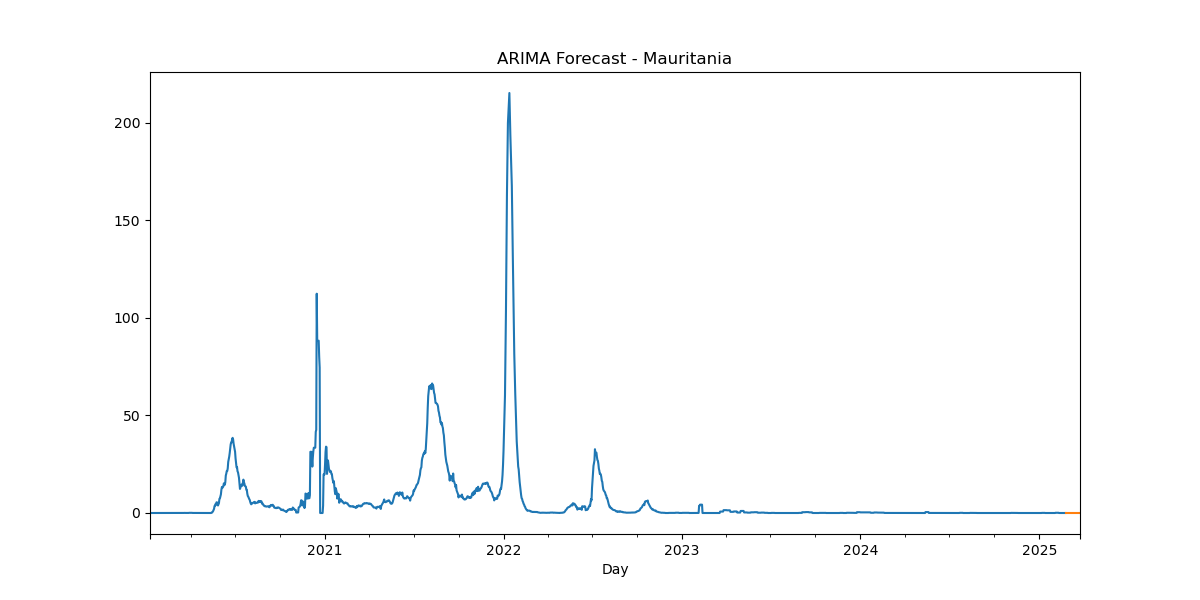

Source data for this figure (header and first rows):
, predicted_mean
2025-02-24, -5.242010775991593e-37
2025-02-25, -6.7537505438895345e-37
2025-02-26, -8.275128200411796e-37
2025-02-27, -9.371529329094825e-37
2025-02-28, -1.0444137217243592e-36
2025-03-01, -1.1226418811826853e-36
2025-03-02, -1.185236857250613e-36
2025-03-03, -1.2349655423401321e-36
2025-03-04, -1.2752165785489103e-36
2025-03-05, -1.307193099387625e-36
2025-03-06, -1.3326868093407034e-36
2025-03-07, -1.353032221593459e-36
2025-03-08, -1.3692868092301503e-36
2025-03-09, -1.382258510781451e-36
2025-03-10, -1.39261045622246e-36
2025-03-11, -1.4008729995054016e-36
2025-03-12, -1.4074683782049937e-36
2025-03-13, -1.4127326203464418e-36
2025-03-14, -1.4169343246297363e-36
2025-03-15, -1.4202880013111896e-36
2025-03-16, -1.422964826134965e-36
2025-03-17, -1.4251013948528311e-36
2025-03-18, -1.4268067423501623e-36
2025-03-19, -1.4281679028929929e-36
2025-03-20, -1.4292543437936615e-36
2025-03-21, -1.4301215108163284e-36
2025-03-22, -1.4308136593593019e-36
2025-03-23, -1.4313661130642269e-36
2025-03-24, -1.4318070662648392e-36
2025-03-25, -1.4321590228559163e-36
